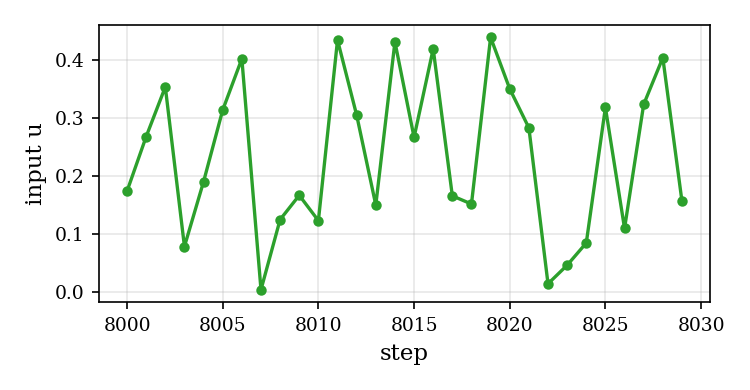

Source data for this figure (header and first rows):
step, u
8000, 0.1738
8001, 0.2678
8002, 0.3534
8003, 0.0784
8004, 0.1902
8005, 0.3136
8006, 0.402
8007, 0.003921
8008, 0.1248
8009, 0.1666
8010, 0.1229
8011, 0.4343
8012, 0.3048
8013, 0.1499
8014, 0.431
8015, 0.2665
8016, 0.4189
8017, 0.1657
8018, 0.1516
8019, 0.4388
8020, 0.3501
8021, 0.2829
8022, 0.01415
8023, 0.04617
8024, 0.08454
8025, 0.318
8026, 0.1097
8027, 0.3233
8028, 0.4037
8029, 0.1564
